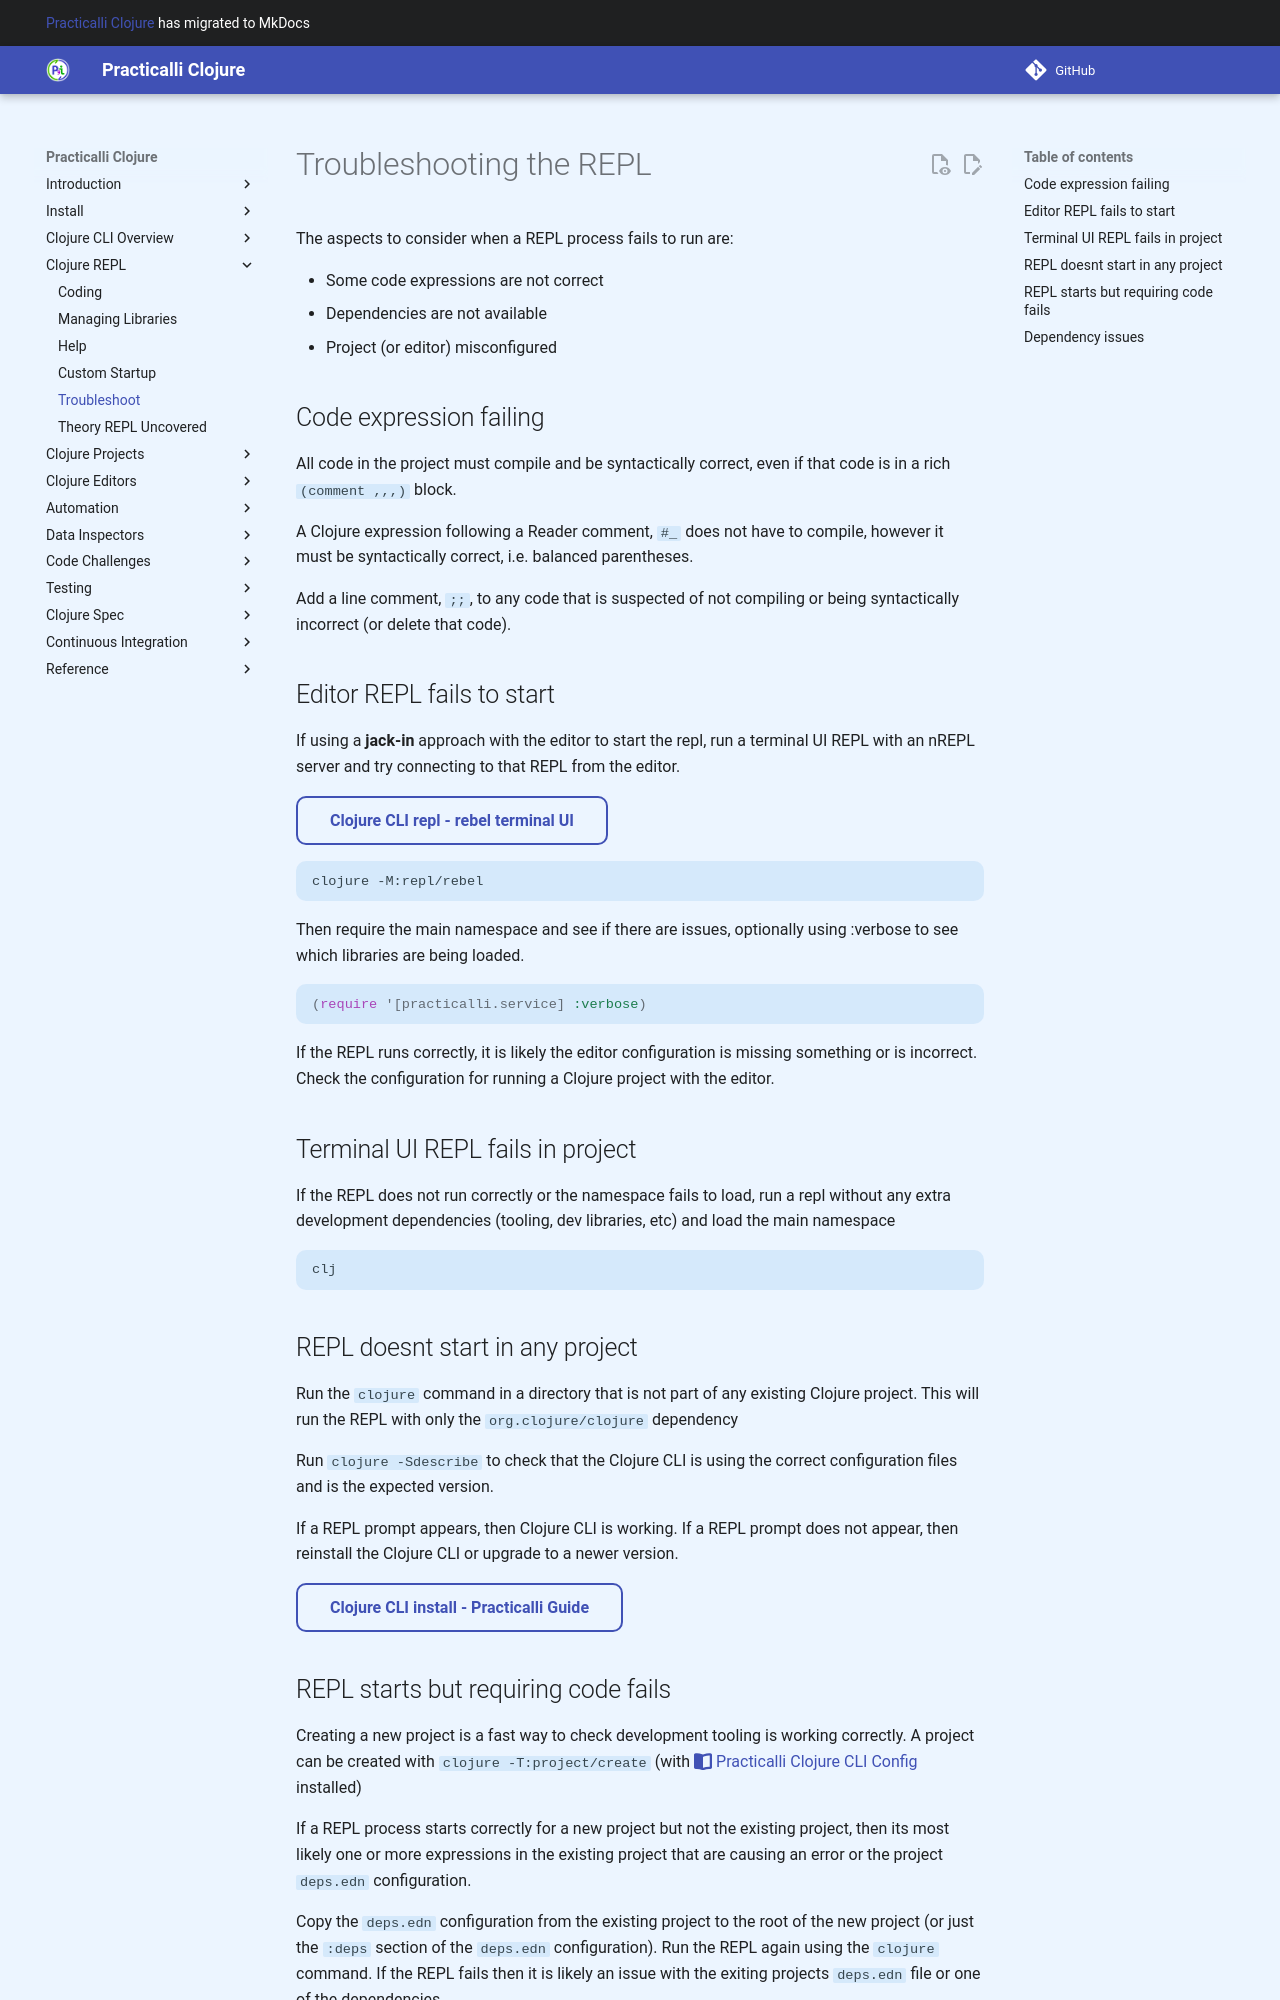

repository: practicalli/clojure · page: clojure-cli/repl/troubleshooting/index.html · generator: mkdocs

# Troubleshooting the REPL

The aspects to consider when a REPL process fails to run are:

* Some code expressions are not correct
* Dependencies are not available
* Project (or editor) misconfigured


## Editor wont start a REPL

Use the `clojure` command to start a terminal UI REPL with the same project, as a quick sanity check

If the REPL runs correctly, it is likely the editor configuration is missing something or is incorrect.  Check the configuration for running a Clojure project with the editor.

If using a **jack-in** approach with the editor, run a terminal UI REPL with an nREPL server and try connecting to that REPL from the editor.

```bash
clojure -M:repl/rebel
```


## Terminal UI REPL is not working

Run the `clojure` command in a directory that is not part of any existing Clojure project.  This will run the REPL with only the `org.clojure/clojure` dependency

If a REPL prompt appears, then Clojure CLI is working.  If a REPL prompt does not appear, then reinstall the Clojure CLI.


## Create a new project

Creating a new project is a fast way to check development tooling is working correctly.  A project can be created with `clojure -T:project/new` (with practicalli/clojure-deps-edn installed)

If a REPL process starts correctly for a new project but not the existing project, then its most likely one or more expressions in the existing project that are causing an error or the project `deps.edn` configuration.

Copy the `deps.edn` configuration from the existing project to the root of the new project (or just the `:deps` section of the `deps.edn` configuration).  Run the REPL again using the `clojure` command.  If the REPL fails then it is likely an issue with the exiting projects `deps.edn` file or one of the dependencies
